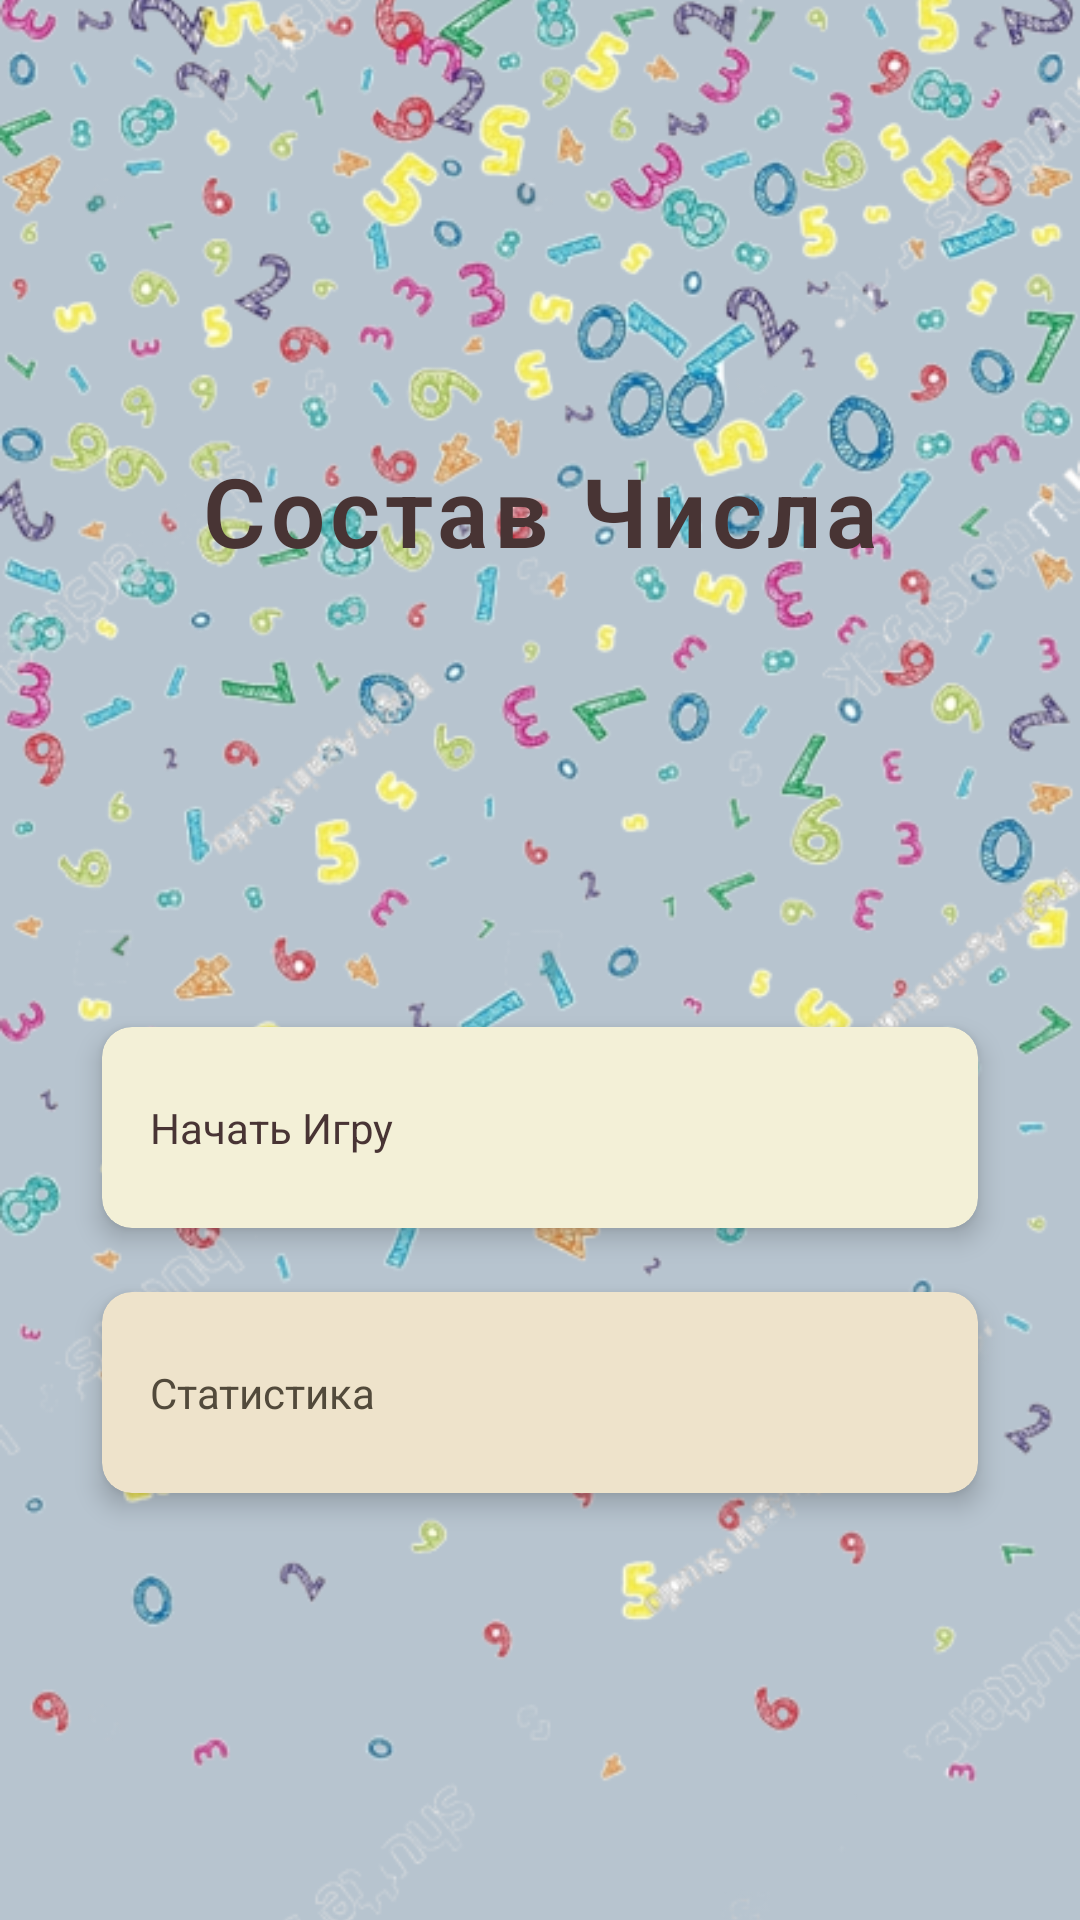

The Android layout XML behind this screen, and the referenced resources:
<!-- AndroidManifest.xml: application theme Theme.CompositionOfTheNumber -->
<!-- res/layout/fragment_start_frame.xml -->
<?xml version="1.0" encoding="utf-8"?>
<androidx.constraintlayout.widget.ConstraintLayout xmlns:android="http://schemas.android.com/apk/res/android"
    xmlns:app="http://schemas.android.com/apk/res-auto"
    android:layout_width="match_parent"
    android:layout_height="match_parent"
    android:background="@color/main_color">

    <ImageView
        android:id="@+id/numbers_falling"
        android:layout_width="0dp"
        android:layout_height="0dp"
        android:scaleType="centerCrop"
        android:src="@drawable/numbers_falling"
        app:layout_constraintBottom_toBottomOf="parent"
        app:layout_constraintEnd_toEndOf="parent"
        app:layout_constraintStart_toStartOf="parent"
        app:layout_constraintTop_toTopOf="parent" />

    <ImageView
        android:id="@+id/back_for_text"
        android:layout_width="@dimen/pic_width"
        android:layout_height="@dimen/pic_height"
        android:layout_marginStart="80dp"
        android:layout_marginTop="150dp"
        android:layout_marginEnd="80dp"
        android:layout_marginBottom="150dp"
        android:background="@color/main_color"
        android:src="@drawable/back_for_text"
        app:layout_constraintBottom_toBottomOf="@+id/main_text"
        app:layout_constraintEnd_toEndOf="parent"
        app:layout_constraintStart_toStartOf="parent"
        app:layout_constraintTop_toTopOf="@+id/main_text" />

    <TextView
        android:id="@+id/main_text"
        android:layout_width="wrap_content"
        android:layout_height="wrap_content"
        android:layout_marginBottom="300dp"
        android:fontFamily="sans-serif-light"
        android:gravity="center"
        android:letterSpacing="0.05"
        android:text="@string/start_name"
        android:textColor="@color/text_color"
        android:textSize="32sp"
        android:textStyle="bold"
        app:layout_constraintBottom_toBottomOf="parent"
        app:layout_constraintEnd_toEndOf="parent"
        app:layout_constraintStart_toStartOf="parent"
        app:layout_constraintTop_toTopOf="parent" />

    <androidx.cardview.widget.CardView
        android:id="@+id/start_game_button"
        android:layout_width="match_parent"
        android:layout_height="wrap_content"
        android:layout_below="@id/main_text"
        android:layout_centerHorizontal="true"
        android:layout_marginHorizontal="26dp"
        android:layout_marginTop="140dp"
        android:clickable="true"
        android:focusable="true"
        android:foreground="?android:attr/selectableItemBackground"
        app:cardBackgroundColor="@color/light_beige_button"
        app:cardCornerRadius="10dp"
        app:cardElevation="5dp"
        app:cardUseCompatPadding="true"
        app:layout_constraintEnd_toEndOf="parent"
        app:layout_constraintStart_toStartOf="parent"
        app:layout_constraintTop_toBottomOf="@+id/main_text">

        <TextView
            android:layout_width="match_parent"
            android:layout_height="wrap_content"
            android:layout_gravity="center"
            android:paddingVertical="24dp"
            android:paddingStart="16dp"
            android:text="@string/start_game_button"
            android:textColor="@color/text_color">

        </TextView>
    </androidx.cardview.widget.CardView>


    <androidx.cardview.widget.CardView
        android:id="@+id/stats_game_button"
        android:layout_width="match_parent"
        android:layout_height="wrap_content"
        android:layout_below="@id/start_game_button"
        android:layout_centerHorizontal="true"
        android:layout_marginHorizontal="26dp"
        android:clickable="true"
        android:focusable="true"
        android:foreground="?android:attr/selectableItemBackground"
        app:cardBackgroundColor="@color/dark_beige_button"
        app:cardCornerRadius="10dp"
        app:cardElevation="5dp"
        app:cardUseCompatPadding="true"
        app:layout_constraintEnd_toEndOf="parent"
        app:layout_constraintStart_toStartOf="parent"
        app:layout_constraintTop_toBottomOf="@+id/start_game_button">

        <TextView
            android:layout_width="match_parent"
            android:layout_height="wrap_content"
            android:layout_gravity="center"
            android:paddingVertical="24dp"
            android:paddingStart="16dp"
            android:text="@string/stats_button"
            android:textColor="@color/dark_beige_text_color">

        </TextView>
    </androidx.cardview.widget.CardView>

</androidx.constraintlayout.widget.ConstraintLayout>
<!-- resources referenced by this layout -->
<resources>
  <color name="dark_beige_button">#EEE3CB</color>
  <color name="dark_beige_text_color">#524A3B</color>
  <color name="light_beige_button">#F3F0D7</color>
  <color name="main_color">#B7C4CF</color>
  <color name="text_color">#483434</color>
  <dimen name="pic_height">50dp</dimen>
  <dimen name="pic_width">250dp</dimen>
  <!-- drawable numbers_falling: png bitmap (drawable, 275743 bytes) -->
  <string name="start_game_button">Начать Игру</string>
  <string name="start_name">Состав Числа</string>
  <string name="stats_button">Статистика</string>
  <style name="Theme.CompositionOfTheNumber" parent="Theme.MaterialComponents.DayNight.NoActionBar">
          
          <item name="colorPrimary">@color/purple_500</item>
          <item name="colorPrimaryVariant">@color/purple_700</item>
          <item name="colorOnPrimary">@color/white</item>
          
          <item name="colorSecondary">@color/teal_200</item>
          <item name="colorSecondaryVariant">@color/teal_700</item>
          <item name="colorOnSecondary">@color/black</item>
          
          <item name="android:statusBarColor">?attr/colorPrimaryVariant</item>
          
      </style>
  <color name="purple_500">#FF6200EE</color>
  <color name="purple_700">#FF3700B3</color>
  <color name="white">#FFFFFFFF</color>
  <color name="teal_200">#FF03DAC5</color>
  <color name="teal_700">#FF018786</color>
  <color name="black">#FF000000</color>
</resources>
